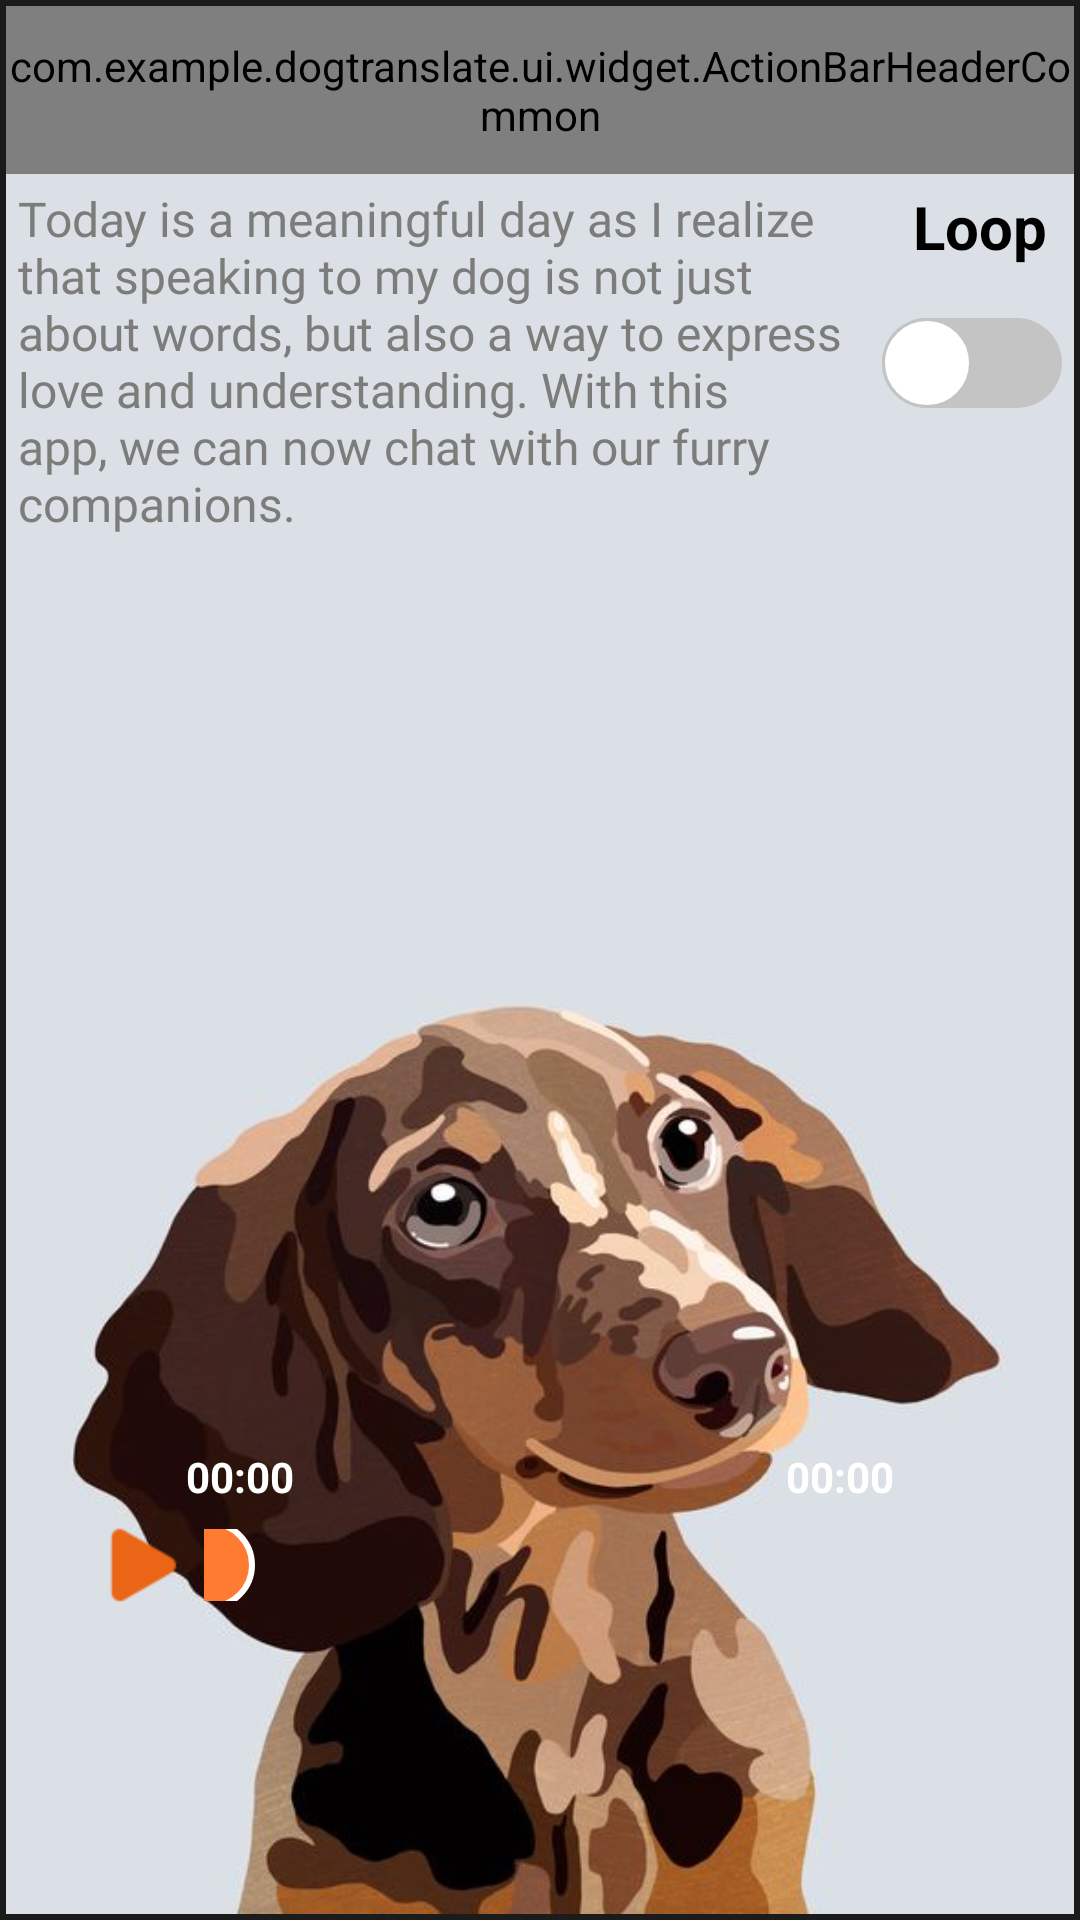

This screen was rendered from an Android layout file. Write that file and the resources it references.
<!-- AndroidManifest.xml: application theme Base.Theme.DogTranslate -->
<!-- res/layout/fragment_show_sound_dog.xml -->
<?xml version="1.0" encoding="utf-8"?>
<layout xmlns:android="http://schemas.android.com/apk/res/android"
    xmlns:app="http://schemas.android.com/apk/res-auto"
    xmlns:tools="http://schemas.android.com/tools">

    <RelativeLayout
        android:id="@+id/relativeLayout"
        android:layout_width="match_parent"
        android:layout_height="match_parent"
        android:padding="2dp"
        tools:context=".ui.showsounddog.ShowSoundDogFragment">

        <ImageView
            android:layout_width="match_parent"
            android:layout_height="match_parent"
            android:layout_alignParentStart="true"
            android:layout_alignParentTop="true"
            android:layout_alignParentEnd="true"
            android:importantForAccessibility="no"
            android:scaleType="centerCrop"
            android:src="@drawable/img_bg" />

        <com.example.dogtranslate.ui.widget.ActionBarHeaderCommon
            android:id="@+id/abShowSoundDog"
            android:layout_width="match_parent"
            android:layout_height="?actionBarSize"
            android:layout_alignParentTop="true"
            app:src_one="@drawable/ic_back"
            app:src_one_enable="true"
            app:text_view_one="@string/hello_blank_fragment"
            app:text_view_one_enable="true" />

        <LinearLayout
            android:layout_width="match_parent"
            android:layout_height="wrap_content"
            android:layout_below="@id/abShowSoundDog"
            android:orientation="vertical">

            <RelativeLayout
                android:layout_width="match_parent"
                android:layout_height="wrap_content">

                <TextView
                    android:layout_width="wrap_content"
                    android:layout_height="wrap_content"
                    android:layout_margin="4dp"
                    android:layout_marginTop="8dp"
                    android:layout_toStartOf="@id/switchCompat"
                    android:fontFamily="@font/bvp_medium"
                    android:paddingEnd="5dp"
                    android:text="@string/label_introduce"
                    android:textColor="#7C7C7A"
                    android:textSize="16sp"
                    tools:ignore="RtlSymmetry" />

                <TextView
                    android:id="@+id/textView3"
                    android:layout_width="wrap_content"
                    android:layout_height="wrap_content"
                    android:layout_alignParentEnd="true"
                    android:layout_margin="4dp"
                    android:layout_marginTop="8dp"
                    android:paddingEnd="5dp"
                    android:text="@string/loop"
                    android:textColor="@color/black"
                    android:textSize="20sp"
                    android:textStyle="bold"
                    tools:ignore="RtlSymmetry" />

                <androidx.appcompat.widget.SwitchCompat
                    android:id="@+id/switchCompat"
                    android:layout_width="wrap_content"
                    android:layout_height="wrap_content"
                    android:layout_below="@id/textView3"
                    android:layout_alignParentEnd="true"
                    android:layout_marginStart="4dp"
                    android:layout_marginTop="4dp"
                    android:layout_marginEnd="4dp"
                    android:layout_marginBottom="4dp"
                    android:thumb="@drawable/thumb_selector"
                    app:track="@drawable/track_selector" />

            </RelativeLayout>


            <androidx.appcompat.widget.AppCompatImageView
                android:id="@+id/imgView"
                android:layout_width="240dp"
                android:layout_height="240dp"
                android:layout_gravity="center"
                android:layout_marginTop="60dp"
                android:scaleType="fitXY" />

            <RelativeLayout
                android:layout_width="match_parent"
                android:layout_height="wrap_content"
                android:layout_marginHorizontal="60dp">

                <TextView
                    android:id="@+id/tvStartTime"
                    android:layout_width="wrap_content"
                    android:layout_height="wrap_content"
                    android:layout_alignParentStart="true"
                    android:text="@string/_00_00"
                    android:textColor="#FFFFFF"
                    android:textStyle="bold" />

                <TextView
                    android:id="@+id/tvEndTime"
                    android:layout_width="wrap_content"
                    android:layout_height="wrap_content"
                    android:layout_alignParentEnd="true"
                    android:text="@string/_00_00"
                    android:textColor="#FFFFFF"
                    android:textStyle="bold"
                    tools:ignore="RelativeOverlap" />
            </RelativeLayout>

            <RelativeLayout
                android:layout_width="match_parent"
                android:layout_height="wrap_content"
                android:layout_marginHorizontal="26dp"
                android:gravity="center">

                <ImageView
                    android:id="@+id/play"
                    android:layout_width="40dp"
                    android:layout_height="40dp"
                    android:layout_alignParentTop="true"
                    android:importantForAccessibility="no"
                    android:padding="4dp"
                    android:src="@drawable/ic_play_sound" />

                <SeekBar
                    android:id="@+id/seekbar"
                    android:layout_width="0dp"
                    android:layout_height="24dp"
                    android:layout_alignParentEnd="true"
                    android:layout_centerInParent="true"
                    android:layout_toEndOf="@id/play"
                    android:maxHeight="20dp"
                    android:minHeight="20dp"
                    android:padding="2dp"
                    android:progressDrawable="@drawable/sound_seekbar_style"
                    android:splitTrack="false"
                    android:thumb="@drawable/sound_custom_thumb" />
            </RelativeLayout>

        </LinearLayout>

    </RelativeLayout>
</layout>
<!-- resources referenced by this layout -->
<resources>
  <color name="black">#000000</color>
  <!-- drawable ic_back: png bitmap (drawable-hdpi, 375 bytes) -->
  <!-- drawable ic_play_sound: png bitmap (drawable-hdpi, 345 bytes) -->
  <!-- drawable img_bg: jpg bitmap (drawable, 36164 bytes) -->
  <!-- drawable sound_custom_thumb (drawable) -->
  <?xml version="1.0" encoding="utf-8"?>
  <layer-list xmlns:android="http://schemas.android.com/apk/res/android">
      <item>
          <shape android:shape="oval">
              <solid android:color="#FF7B31"/>
              <size
                  android:width="30dp"
                  android:height="30dp"/>
              <stroke android:color="@color/white"  android:width="2dp"/>
          </shape>
      </item>
  </layer-list>
  <!-- drawable thumb_selector (drawable) -->
  <?xml version="1.0" encoding="utf-8"?>
  <selector
      xmlns:android="http://schemas.android.com/apk/res/android">
      <item android:state_checked="false">
          <shape android:shape="oval">
              <solid android:color="#ffffff"/>
              <size android:width="30dp"
                  android:height="30dp"/>
              <stroke android:width="1dp"
                  android:color="#C4C4C4" />
          </shape>
      </item>
      <item android:state_checked="true">
          <shape android:shape="oval">
              <solid android:color="#ffffff"/>
              <size android:width="30dp"
                  android:height="30dp"/>
              <stroke android:width="1dp"
                  android:color="#FF7B31"/>
          </shape>
      </item>
  </selector>
  <!-- drawable track_selector (drawable) -->
  <?xml version="1.0" encoding="utf-8"?>
  <selector xmlns:android="http://schemas.android.com/apk/res/android">
      <item android:state_checked="false">
          <shape android:shape="rectangle">
              <corners android:radius="30dp" />
              <solid android:color="#C4C4C4" />
  
              <size android:height="20dp" />
          </shape>
      </item>
      <item android:state_checked="true">
          <shape android:shape="rectangle">
              <corners android:radius="30dp" />
              <solid android:color="#FF7B31" />
  
              <size android:height="20dp" />
          </shape>
      </item>
  </selector>
  <string name="_00_00">00:00</string>
  <string name="hello_blank_fragment">Hello blank fragment</string>
  <string name="label_introduce">Today is a meaningful day as I realize that speaking to my dog is not just about words, but also a way to express love and understanding. With this app, we can now chat with our furry companions.</string>
  <string name="loop">Loop</string>
  <style name="Base.Theme.DogTranslate" parent="Theme.MaterialComponents.DayNight.NoActionBar">
          <item name="android:windowNoTitle">true</item>
          <item name="android:windowActionBar">false</item>
          <item name="android:windowFullscreen">false</item>
          <item name="android:windowContentOverlay">@null</item>
          <item name="android:windowBackground">#1B1B1B</item>
  
          
          <item name="colorPrimary">@color/purple_500</item>
          <item name="colorPrimaryVariant">@color/purple_700</item>
          <item name="colorOnPrimary">@color/white</item>
          
          <item name="colorSecondary">@color/teal_200</item>
          <item name="colorSecondaryVariant">@color/teal_700</item>
          <item name="colorOnSecondary">@color/black</item>
          
          <item name="android:navigationBarColor">
              @android:color/transparent
          </item>
          
          <item name="android:statusBarColor">@android:color/transparent</item>
          
          <item name="android:windowLightStatusBar" tools:targetApi="m">true</item>
      </style>
  <color name="white">#FFFFFFFF</color>
  <color name="purple_500">#FF6200EE</color>
  <color name="purple_700">#FF3700B3</color>
  <color name="teal_200">#FF03DAC5</color>
  <color name="teal_700">#FF018786</color>
</resources>
